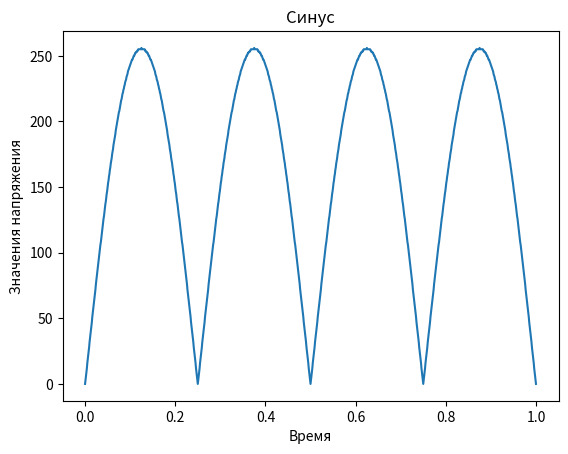

The matplotlib source for this figure:
import numpy as np
import matplotlib.pyplot as plt
import math

def makesin(time, freq, samplingFrequency):
	step = 1 / samplingFrequency
	npoints = int (time * samplingFrequency + 0.5)
	times = np.arange(0, time + step, step)
	rads = np.arange(0, freq * np.pi * (time + step), freq * step * np.pi)
	cords = 256 * np.sin(rads)
	for i in range(0, npoints, 1):
		cords[i] = abs(int(cords[i]))
	plt.plot(times, cords)
	plt.title('Синус')
	plt.xlabel('Время')
	plt.ylabel('Значения напряжения')
	plt.show()
	return cords

makesin(1, 4, 1000)